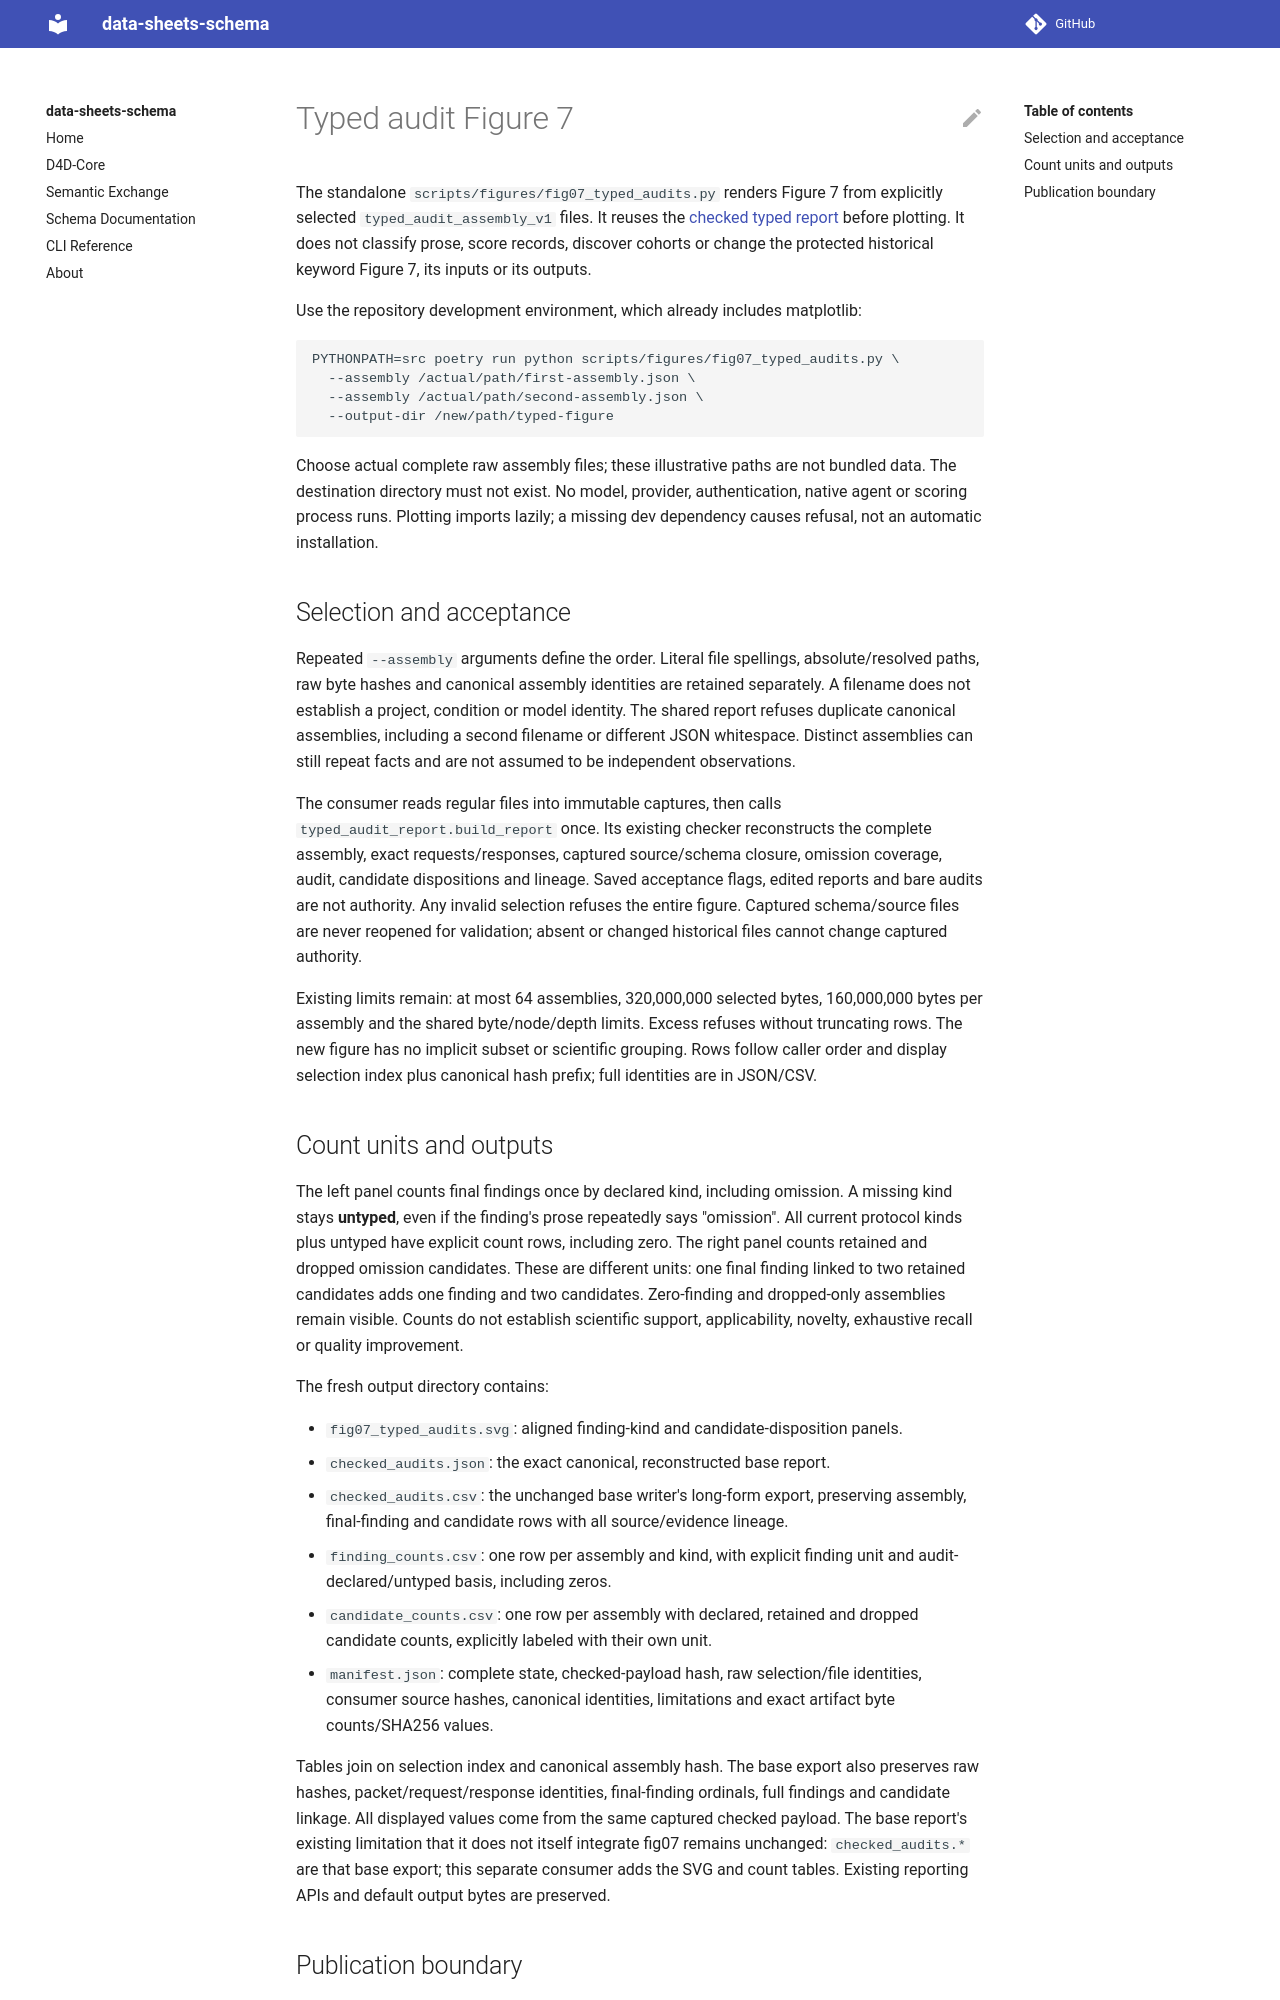

repository: bridge2ai/data-sheets-schema · page: typed-audit-figure/index.html · generator: mkdocs

# Typed audit Figure 7

The standalone `scripts/figures/fig07_typed_audits.py` renders Figure 7 from
explicitly selected `typed_audit_assembly_v1` files. It reuses the
[checked typed report](typed-audit-reporting.md) before plotting. It does not
classify prose, score records, discover cohorts or change the protected
historical keyword Figure 7, its inputs or its outputs.

Use the repository development environment, which already includes matplotlib:

```sh
PYTHONPATH=src poetry run python scripts/figures/fig07_typed_audits.py \
  --assembly /actual/path/first-assembly.json \
  --assembly /actual/path/second-assembly.json \
  --output-dir /new/path/typed-figure
```

Choose actual complete raw assembly files; these illustrative paths are not
bundled data. The destination directory must not exist. No model, provider,
authentication, native agent or scoring process runs. Plotting imports lazily;
a missing dev dependency causes refusal, not an automatic installation.

## Selection and acceptance

Repeated `--assembly` arguments define the order. Literal file spellings,
absolute/resolved paths, raw byte hashes and canonical assembly identities are
retained separately. A filename does not establish a project, condition or
model identity. The shared report refuses duplicate canonical assemblies,
including a second filename or different JSON whitespace. Distinct assemblies
can still repeat facts and are not assumed to be independent observations.

The consumer reads regular files into immutable captures, then calls
`typed_audit_report.build_report` once. Its existing checker reconstructs the
complete assembly, exact requests/responses, captured source/schema closure,
omission coverage, audit, candidate dispositions and lineage. Saved acceptance
flags, edited reports and bare audits are not authority. Any invalid selection
refuses the entire figure. Captured schema/source files are never reopened for
validation; absent or changed historical files cannot change captured authority.

Existing limits remain: at most 64 assemblies, 320,000,000 selected bytes,
160,000,000 bytes per assembly and the shared byte/node/depth limits. Excess
refuses without truncating rows. The new figure has no implicit subset or
scientific grouping. Rows follow caller order and display selection index plus
canonical hash prefix; full identities are in JSON/CSV.

## Count units and outputs

The left panel counts final findings once by declared kind, including omission.
A missing kind stays **untyped**, even if the finding's prose repeatedly says
"omission". All current protocol kinds plus untyped have explicit count rows,
including zero. The right panel counts retained and dropped omission candidates.
These are different units: one final finding linked to two retained candidates
adds one finding and two candidates. Zero-finding and dropped-only assemblies
remain visible. Counts do not establish scientific support, applicability,
novelty, exhaustive recall or quality improvement.

The fresh output directory contains:

- `fig07_typed_audits.svg`: aligned finding-kind and candidate-disposition panels.
- `checked_audits.json`: the exact canonical, reconstructed base report.
- `checked_audits.csv`: the unchanged base writer's long-form export, preserving
  assembly, final-finding and candidate rows with all source/evidence lineage.
- `finding_counts.csv`: one row per assembly and kind, with explicit finding unit
  and audit-declared/untyped basis, including zeros.
- `candidate_counts.csv`: one row per assembly with declared, retained and dropped
  candidate counts, explicitly labeled with their own unit.
- `manifest.json`: complete state, checked-payload hash, raw selection/file
  identities, consumer source hashes, canonical identities, limitations and
  exact artifact byte counts/SHA256 values.

Tables join on selection index and canonical assembly hash. The base export also
preserves raw hashes, packet/request/response identities, final-finding ordinals,
full findings and candidate linkage. All displayed values come from the same
captured checked payload. The base report's existing limitation that it does not
itself integrate fig07 remains unchanged: `checked_audits.*` are that base export;
this separate consumer adds the SVG and count tables. Existing reporting APIs
and default output bytes are preserved.
